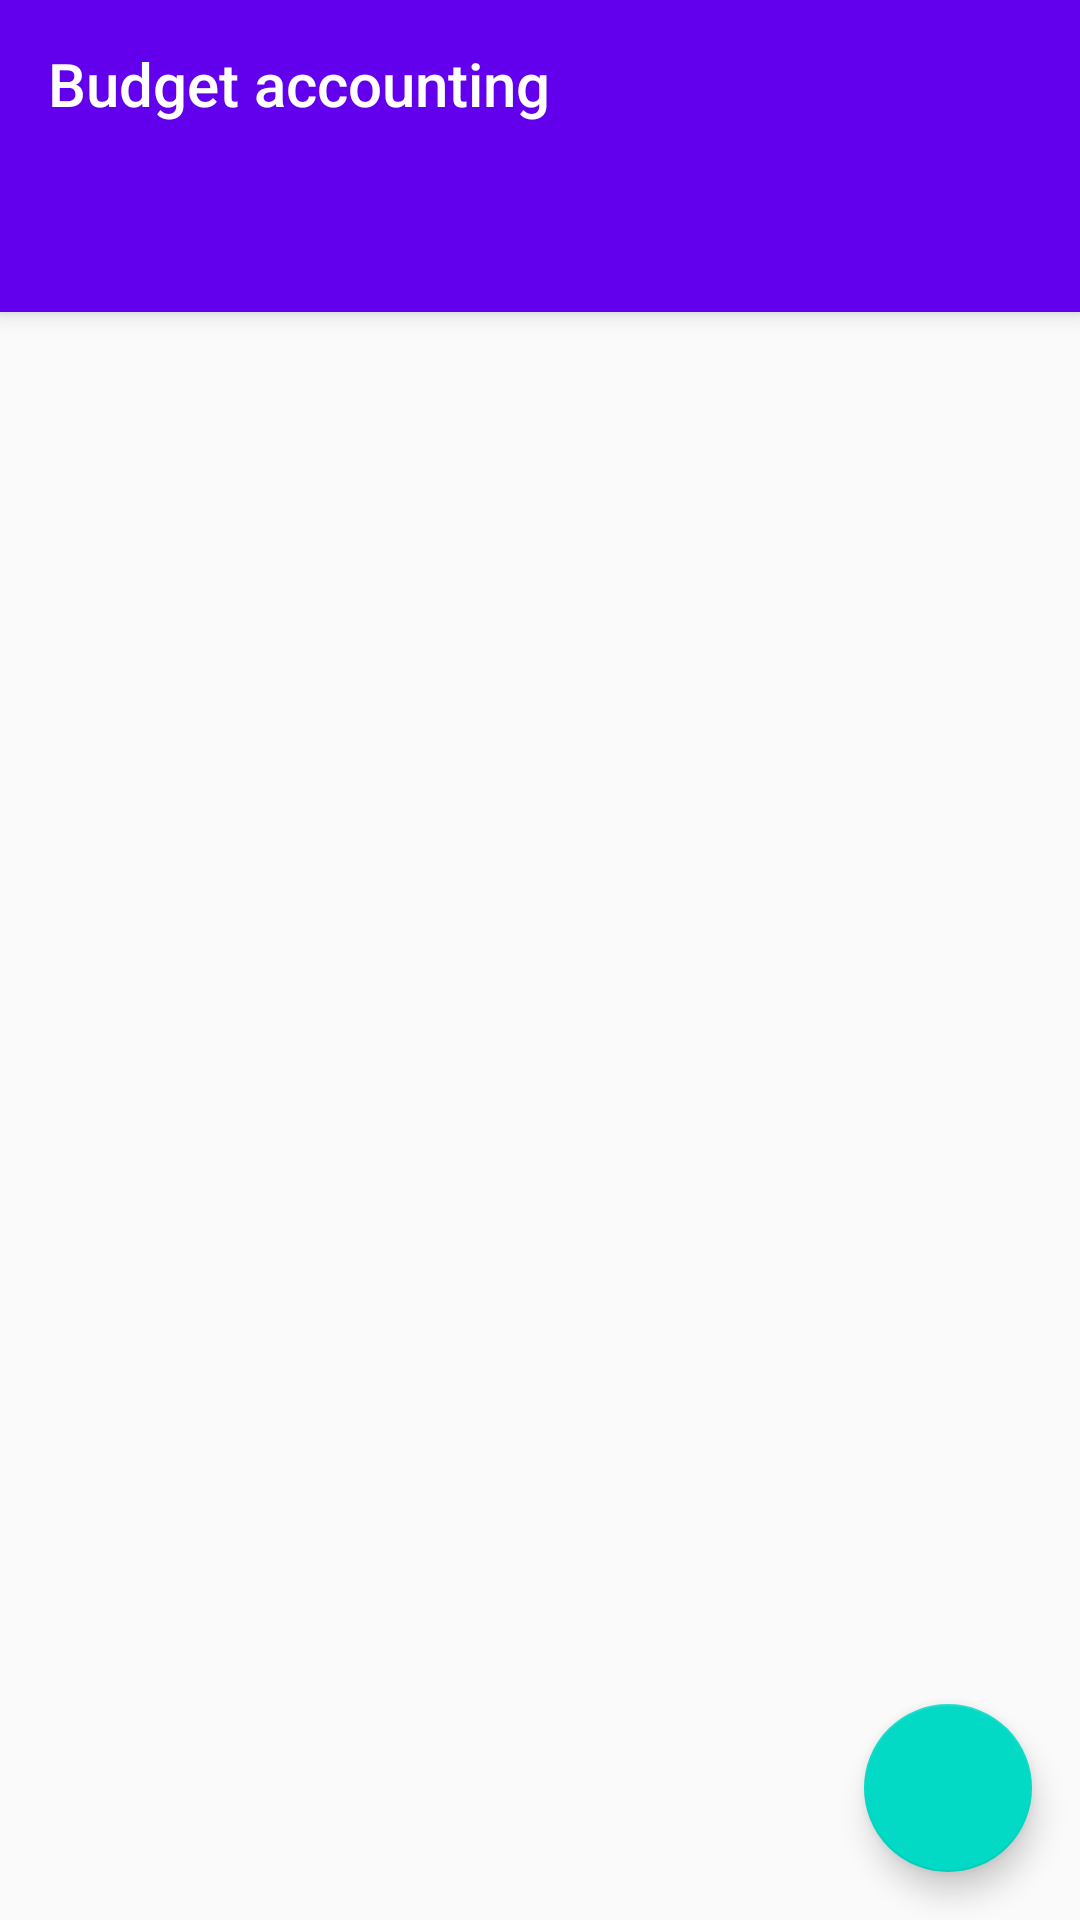

Produce the Android XML layout that renders to this screen, including the resource entries it uses.
<!-- AndroidManifest.xml: application theme AppTheme -->
<!-- res/layout/activity_main.xml -->
<?xml version="1.0" encoding="utf-8"?>
<androidx.coordinatorlayout.widget.CoordinatorLayout
    xmlns:android="http://schemas.android.com/apk/res/android"
    xmlns:app="http://schemas.android.com/apk/res-auto"
    xmlns:tools="http://schemas.android.com/tools"
    android:background="@drawable/backgroung_image"
    android:layout_width="match_parent"
    android:layout_height="match_parent"
    tools:context=".MainActivity">

    <com.google.android.material.appbar.AppBarLayout
        android:layout_width="match_parent"
        android:layout_height="wrap_content"
        >

        <androidx.appcompat.widget.Toolbar
            android:id="@+id/toolbar"
            android:layout_width="match_parent"
            android:layout_height="wrap_content"
            app:title="@string/activity_main_toolbar_title"
            app:titleTextColor="@android:color/white"
            app:layout_scrollFlags="scroll|snap"/>

        <com.google.android.material.tabs.TabLayout
            android:id="@+id/tabs"
            android:layout_width="match_parent"
            android:layout_height="wrap_content"

            app:tabTextColor="@android:color/white" />

    </com.google.android.material.appbar.AppBarLayout>

    <androidx.viewpager.widget.ViewPager
        android:id="@+id/viewPager"
        android:layout_width="match_parent"
        android:layout_height="match_parent"
        app:layout_behavior="@string/appbar_scrolling_view_behavior"/>

    <com.google.android.material.floatingactionbutton.FloatingActionButton
        android:id="@+id/fabAddItem"
        android:layout_width="56dp"
        android:layout_height="56dp"
        android:layout_margin="16dp"
        android:layout_gravity="bottom|end"
        android:clickable="true"
        android:focusable="true"

        app:srcCompat="@drawable/ic_baseline_add_24" />

</androidx.coordinatorlayout.widget.CoordinatorLayout>
<!-- resources referenced by this layout -->
<resources>
  <string name="activity_main_toolbar_title">Budget accounting</string>
  <style name="AppTheme" parent="Theme.AppCompat.Light.NoActionBar">
          
          <item name="colorPrimary">@color/colorPrimary</item>
          <item name="colorPrimaryDark">@color/colorPrimaryDark</item>
          <item name="colorAccent">@color/colorAccent</item>
      </style>
  <color name="colorPrimary">#6200EE</color>
  <color name="colorPrimaryDark">#3700B3</color>
  <color name="colorAccent">#03DAC5</color>
</resources>
